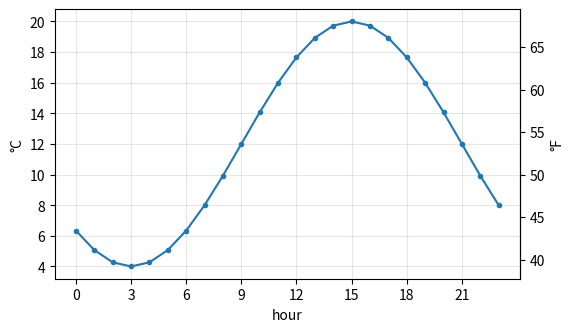

Here is the Python script that generated this plot:
# Temperature in Celsius with a secondary Fahrenheit axis on the right.
import numpy as np
import matplotlib.pyplot as plt

hours = np.arange(24)
celsius = 12 + 8 * np.sin((hours - 9) / 24 * 2 * np.pi)
fig, ax = plt.subplots(figsize=(6, 3.5))
ax.plot(hours, celsius, "o-", ms=3)
ax.set_xlabel("hour")
ax.set_ylabel("°C")
ax.set_xticks(range(0, 24, 3))
secax = ax.secondary_yaxis("right", functions=(lambda c: c * 9 / 5 + 32, lambda f: (f - 32) * 5 / 9))
secax.set_ylabel("°F")
secax.yaxis.set_major_locator(plt.MultipleLocator(5))
ax.grid(True, alpha=0.3)
print(ax.get_ylim())
fig.savefig("celsius.png")
